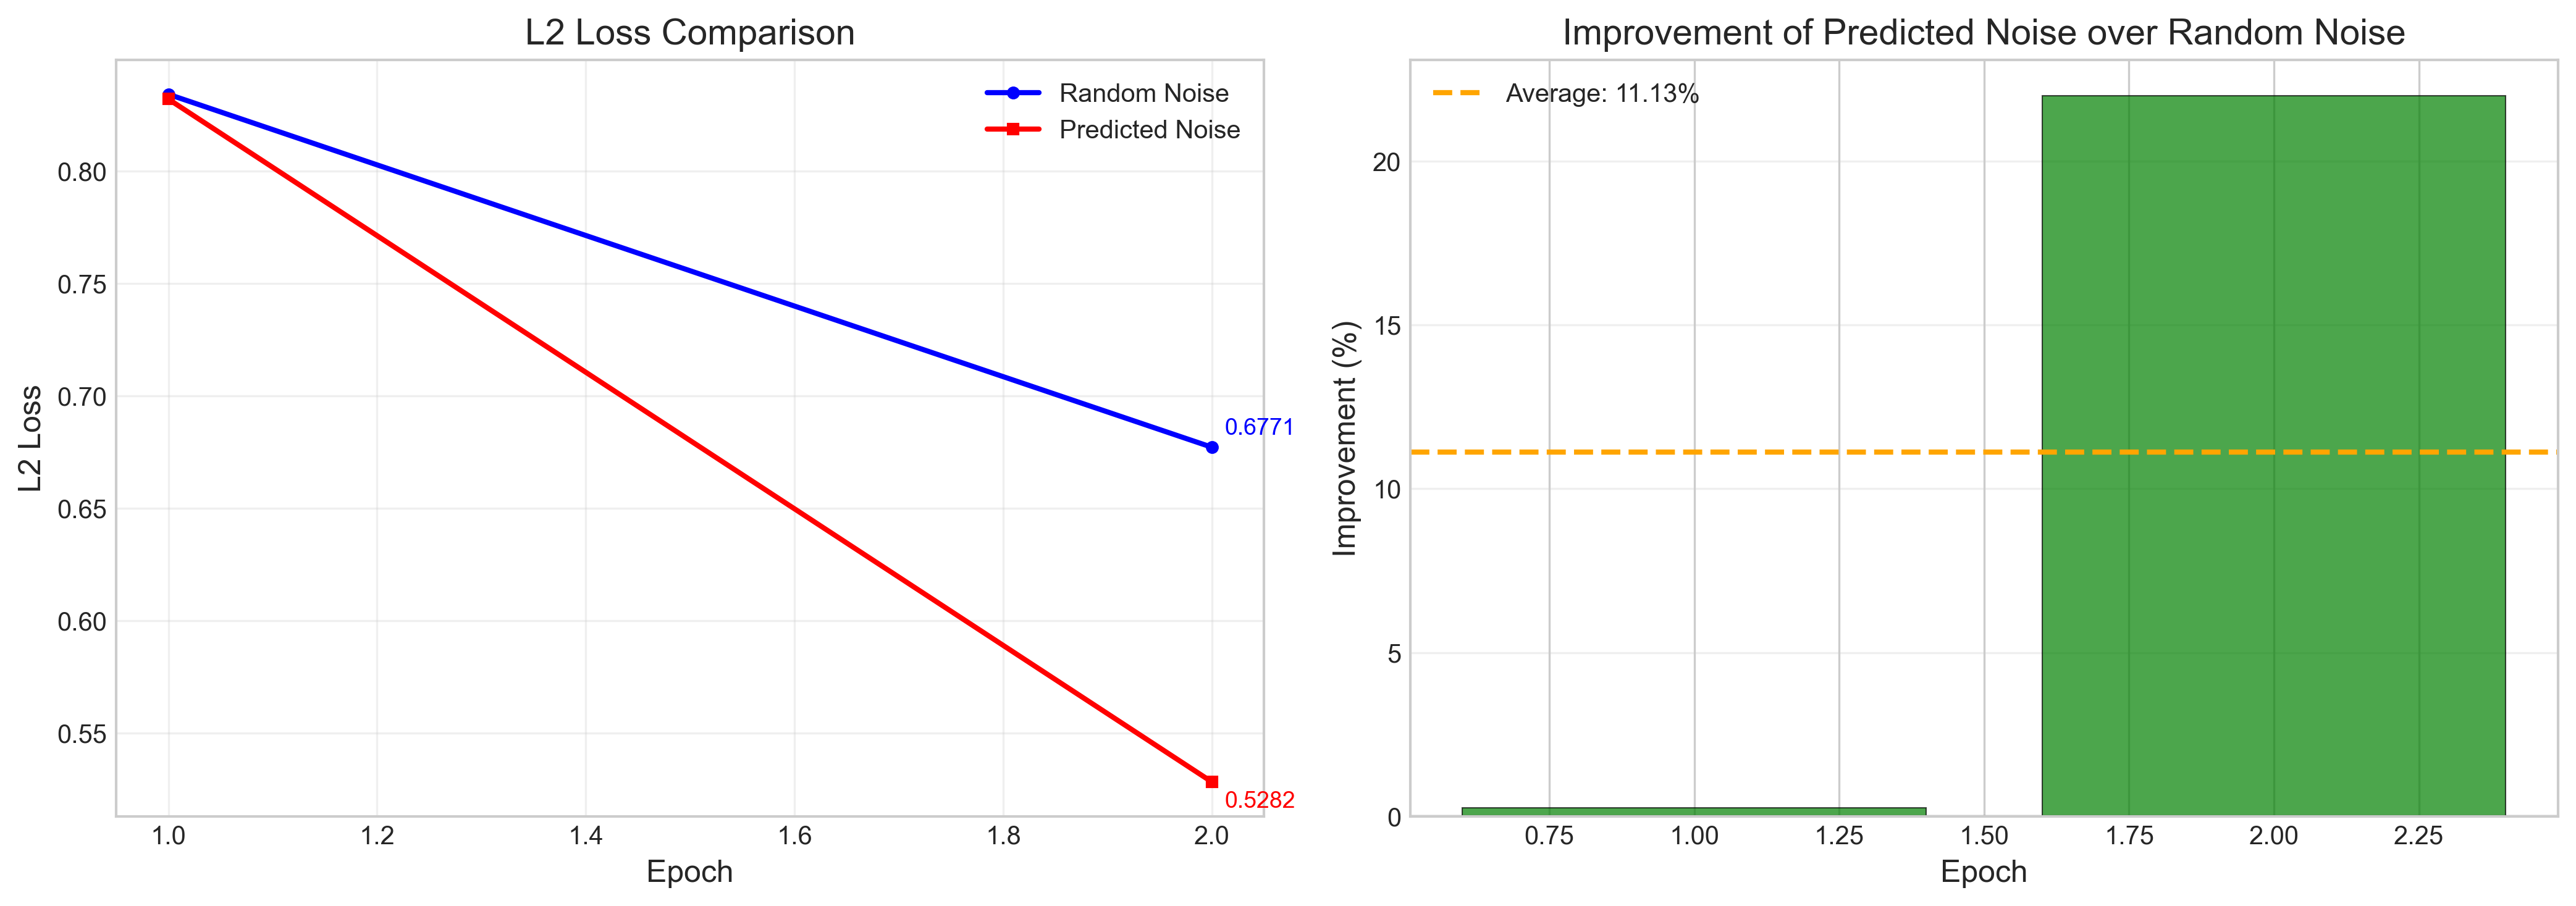

The file beside this chart, header and first rows:
Epoch, Random_Noise_L2, Predicted_Noise_L2, Improvement_Percent
1, 0.8342, 0.832, 0.2562
2, 0.6771, 0.5282, 22
